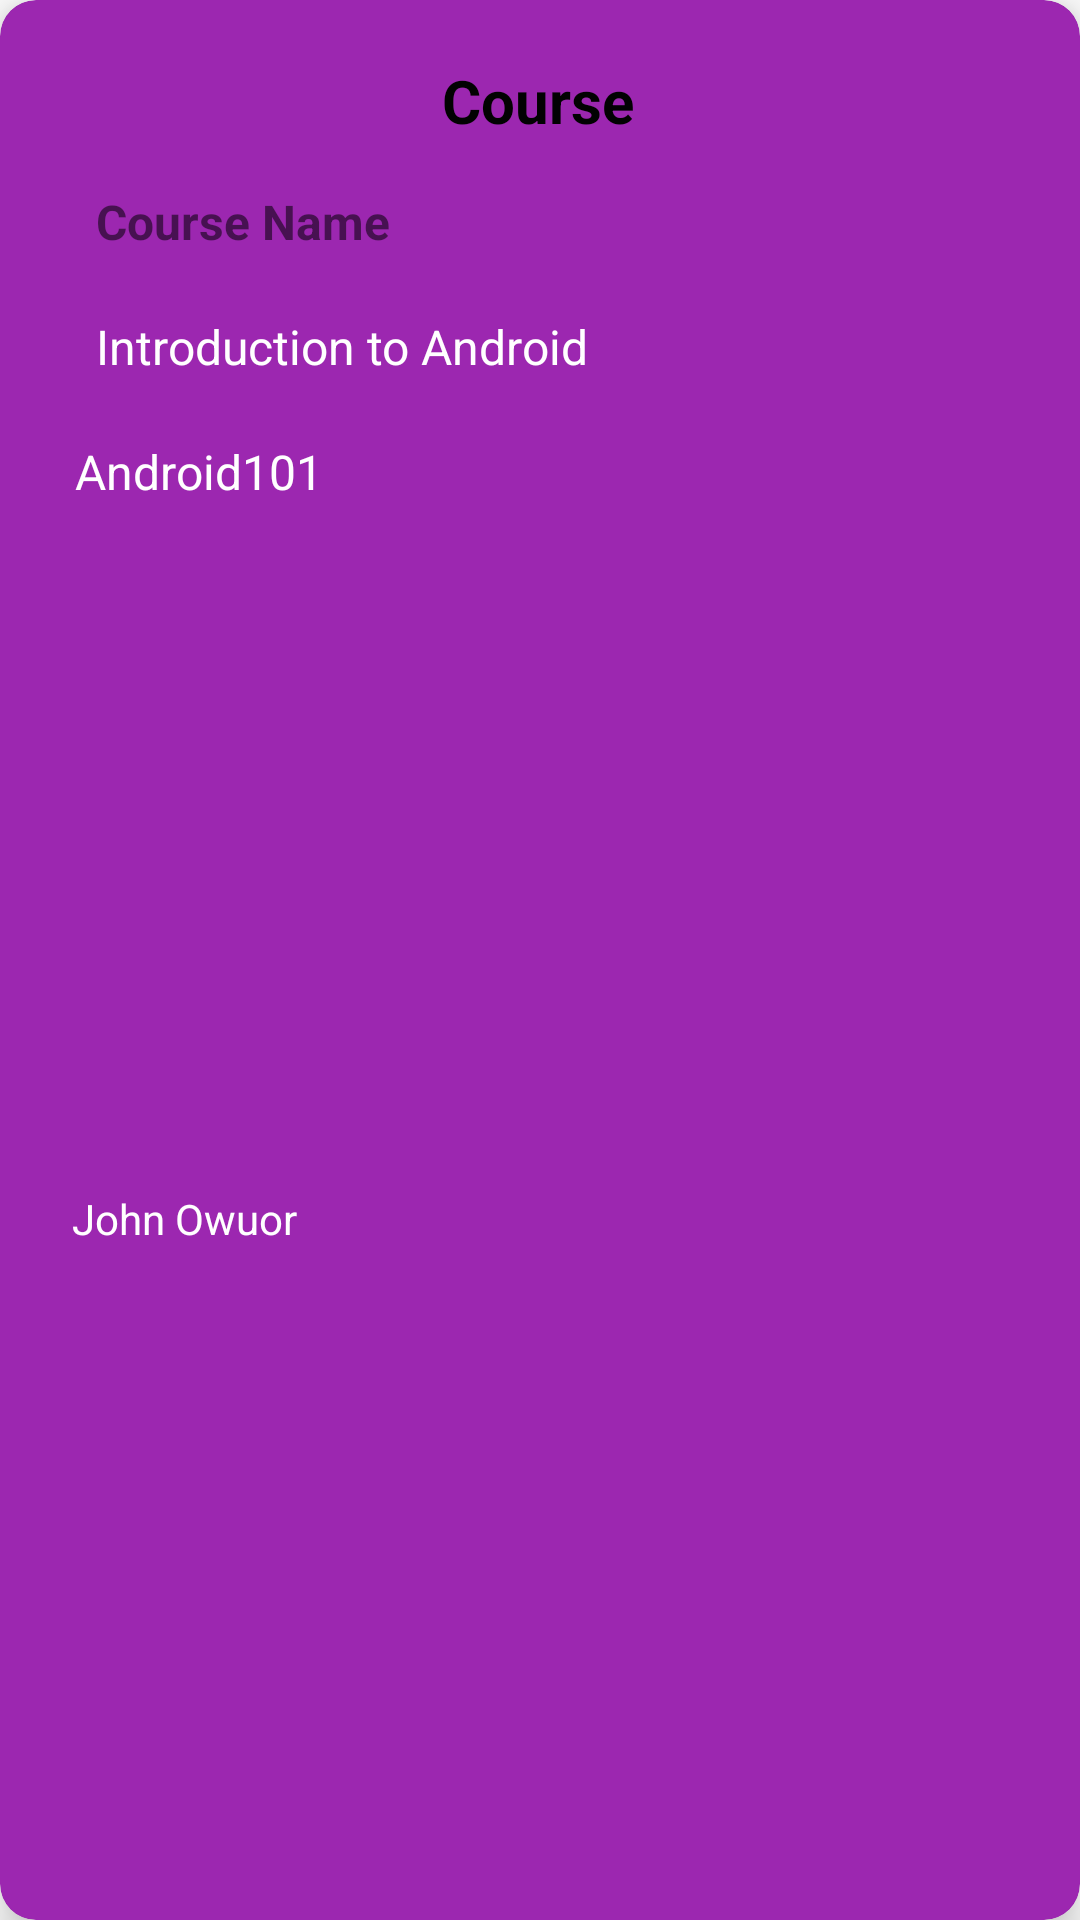

This screen was rendered from an Android layout file. Write that file and the resources it references.
<!-- AndroidManifest.xml: application theme Theme.CodeHiveRegistration -->
<!-- res/layout/coourse_lists.xml -->
<?xml version="1.0" encoding="utf-8"?>
<androidx.cardview.widget.CardView xmlns:android="http://schemas.android.com/apk/res/android"
    xmlns:app="http://schemas.android.com/apk/res-auto"
    xmlns:tools="http://schemas.android.com/tools"
    android:id="@+id/cvCourses"
    android:layout_width="match_parent"
    android:layout_height="wrap_content"
    android:layout_margin="15px"
    app:cardBackgroundColor="#9C27B0"
    app:cardCornerRadius="12dp"
    app:cardElevation="8dp">

    <androidx.constraintlayout.widget.ConstraintLayout
        android:layout_width="match_parent"
        android:layout_height="match_parent">

        <TextView
            android:id="@+id/tvCourses"
            android:layout_width="wrap_content"
            android:layout_height="wrap_content"
            android:layout_marginStart="20dp"
            android:layout_marginTop="20dp"
            android:layout_marginEnd="20dp"
            android:text="Course"
            android:textColor="#020202"
            android:textSize="20sp"
            android:textStyle="bold"
            app:layout_constraintEnd_toEndOf="parent"
            app:layout_constraintHorizontal_bias="0.498"
            app:layout_constraintStart_toStartOf="parent"
            app:layout_constraintTop_toTopOf="parent" />

        <TextView
            android:id="@+id/tvCourseName"
            android:layout_width="wrap_content"
            android:layout_height="wrap_content"
            android:layout_marginStart="32dp"
            android:layout_marginTop="16dp"
            android:text="Course Name"
            android:textSize="16sp"
            android:textStyle="bold"
            app:layout_constraintStart_toStartOf="parent"
            app:layout_constraintTop_toBottomOf="@+id/tvCourses" />

        <TextView
            android:id="@+id/tvCourseDescription"
            android:layout_width="wrap_content"
            android:layout_height="wrap_content"
            android:layout_marginStart="32dp"
            android:layout_marginTop="20dp"
            android:text="Introduction to Android"
            android:textColor="@android:color/white"
            android:textSize="16sp"
            app:layout_constraintStart_toStartOf="parent"
            app:layout_constraintTop_toBottomOf="@+id/tvCourseName" />

        <TextView
            android:id="@+id/tvCourseId"
            android:layout_width="wrap_content"
            android:layout_height="wrap_content"
            android:layout_marginTop="20dp"
            android:text="Android101"
            android:textColor="@android:color/white"
            android:textSize="16sp"
            app:layout_constraintEnd_toEndOf="parent"
            app:layout_constraintHorizontal_bias="0.09"
            app:layout_constraintStart_toStartOf="parent"
            app:layout_constraintTop_toBottomOf="@+id/tvCourseDescription" />

        <TextView
            android:id="@+id/tvTrainer"
            android:layout_width="wrap_content"
            android:layout_height="wrap_content"
            android:layout_marginTop="20dp"
            android:layout_marginBottom="16dp"
            android:text="John Owuor"
            android:textColor="@android:color/white"
            app:layout_constraintBottom_toBottomOf="parent"
            app:layout_constraintEnd_toEndOf="parent"
            app:layout_constraintHorizontal_bias="0.084"
            app:layout_constraintStart_toStartOf="parent"
            app:layout_constraintTop_toBottomOf="@+id/tvCourseId" />
    </androidx.constraintlayout.widget.ConstraintLayout>
</androidx.cardview.widget.CardView>
<!-- resources referenced by this layout -->
<resources>
  <style name="Theme.CodeHiveRegistration" parent="Theme.MaterialComponents.DayNight.DarkActionBar">
          
          <item name="colorPrimary">@color/purple_500</item>
          <item name="colorPrimaryVariant">@color/purple_700</item>
          <item name="colorOnPrimary">@color/white</item>
          
          <item name="colorSecondary">@color/teal_200</item>
          <item name="colorSecondaryVariant">@color/teal_700</item>
          <item name="colorOnSecondary">@color/black</item>
          
          <item name="android:statusBarColor" tools:targetApi="l">?attr/colorPrimaryVariant</item>
          
      </style>
  <!-- not gathered from this repository: default colours our renderer supplied (Android Studio template values) -->
  <color name="purple_500">#FF6200EE</color>
  <color name="purple_700">#FF3700B3</color>
  <color name="teal_200">#FF03DAC5</color>
  <color name="teal_700">#FF018786</color>
  <color name="black">#FF000000</color>
  <color name="white">#FFFFFFFF</color>
</resources>
